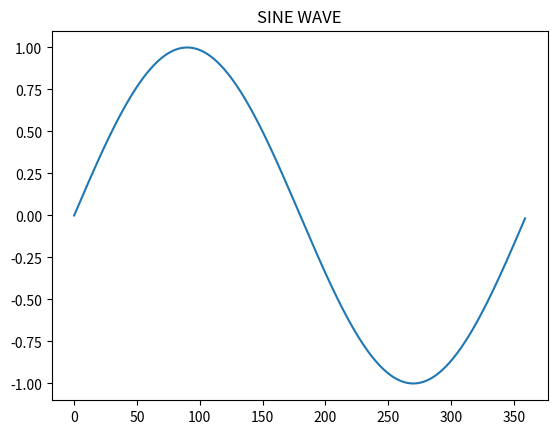

Python code for this plot:
#
# 따라하며 배우는 파이썬과 데이터과학(생능출판사 2023 개정판)
# LAB 11-2 삼각함수의 기본인 사인 그래프 그리기
#

import matplotlib.pyplot as plt 
import numpy as np

x = np.arange(0, 360)
y = np.sin(np.radians(x))

plt.plot(x, y) 
plt.title("SINE WAVE") 
plt.show()